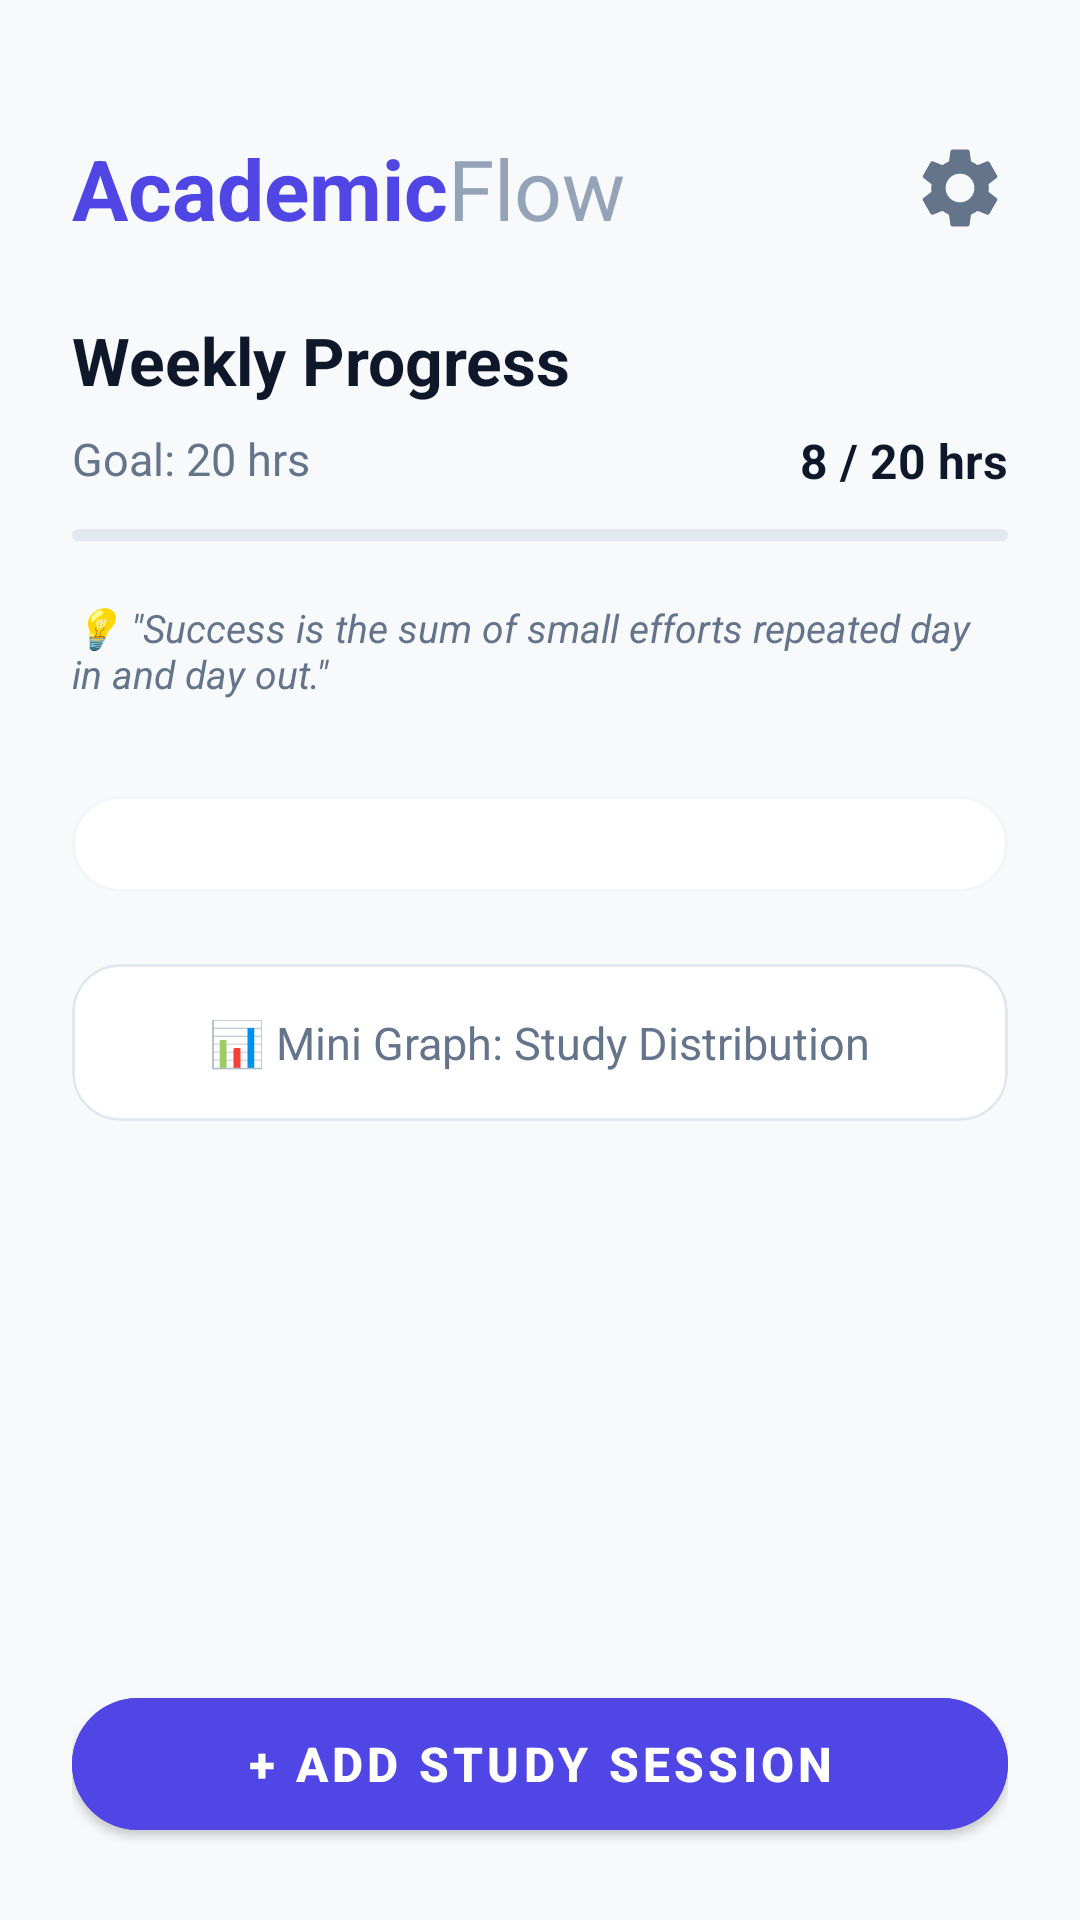

Produce the Android XML layout that renders to this screen, including the resource entries it uses.
<!-- AndroidManifest.xml: application theme Theme.AcademicFlow -->
<!-- res/layout/activity_dashboard.xml -->
<?xml version="1.0" encoding="utf-8"?>
<androidx.constraintlayout.widget.ConstraintLayout
    xmlns:android="http://schemas.android.com/apk/res/android"
    xmlns:app="http://schemas.android.com/apk/res-auto"
    xmlns:tools="http://schemas.android.com/tools"
    android:layout_width="match_parent"
    android:layout_height="match_parent"
    android:background="@color/background"
    android:padding="24dp">

    
    <RelativeLayout
        android:id="@+id/rlHeader"
        android:layout_width="match_parent"
        android:layout_height="wrap_content"
        android:layout_marginTop="20dp"
        app:layout_constraintTop_toTopOf="parent"
        app:layout_constraintStart_toStartOf="parent"
        app:layout_constraintEnd_toEndOf="parent">

        <LinearLayout
            android:layout_width="wrap_content"
            android:layout_height="wrap_content"
            android:orientation="horizontal"
            android:layout_alignParentStart="true"
            android:layout_centerVertical="true">

            <TextView
                android:layout_width="wrap_content"
                android:layout_height="wrap_content"
                android:text="Academic"
                android:textColor="@color/primary"
                android:textSize="28sp"
                android:textStyle="bold" />

            <TextView
                android:layout_width="wrap_content"
                android:layout_height="wrap_content"
                android:text="Flow"
                android:textColor="#94A3B8"
                android:textSize="28sp" />
        </LinearLayout>

        <ImageView
            android:id="@+id/btnSettings"
            android:layout_width="32dp"
            android:layout_height="32dp"
            android:src="@drawable/ic_settings"
            android:contentDescription="@string/cd_settings"
            android:layout_alignParentEnd="true"
            android:layout_centerVertical="true"
            android:clickable="true"
            android:focusable="true"
            android:background="?attr/selectableItemBackgroundBorderless" />
    </RelativeLayout>

    
    <androidx.core.widget.NestedScrollView
        android:layout_width="0dp"
        android:layout_height="0dp"
        android:layout_marginTop="24dp"
        android:layout_marginBottom="16dp"
        android:fillViewport="true"
        app:layout_constraintTop_toBottomOf="@id/rlHeader"
        app:layout_constraintBottom_toTopOf="@id/btnIntermediateSpacer"
        app:layout_constraintStart_toStartOf="parent"
        app:layout_constraintEnd_toEndOf="parent">

        <LinearLayout
            android:layout_width="match_parent"
            android:layout_height="wrap_content"
            android:orientation="vertical">

            
            <TextView
                android:layout_width="wrap_content"
                android:layout_height="wrap_content"
                android:text="@string/weekly_progress"
                android:textColor="@color/text_primary"
                android:textSize="22sp"
                android:textStyle="bold" />

            
            <RelativeLayout
                android:layout_width="match_parent"
                android:layout_height="wrap_content"
                android:layout_marginTop="8dp">

                <TextView
                    android:id="@+id/tvWeeklyGoal"
                    android:layout_width="wrap_content"
                    android:layout_height="wrap_content"
                    android:text="Goal: 20 hrs"
                    android:textColor="@color/text_secondary"
                    android:textSize="15sp"
                    android:layout_alignParentStart="true" />

                <TextView
                    android:id="@+id/tvWeeklyStatus"
                    android:layout_width="wrap_content"
                    android:layout_height="wrap_content"
                    android:text="8 / 20 hrs"
                    android:textColor="@color/text_primary"
                    android:textSize="16sp"
                    android:textStyle="bold"
                    android:layout_alignParentEnd="true" />
            </RelativeLayout>

            
            <com.google.android.material.progressindicator.LinearProgressIndicator
                android:id="@+id/progressIndicator"
                android:layout_width="match_parent"
                android:layout_height="12dp"
                android:layout_marginTop="12dp"
                android:progress="40"
                app:trackColor="#E2E8F0"
                app:indicatorColor="@color/primary"
                app:trackCornerRadius="6dp" />

            
            <TextView
                android:id="@+id/tvDailyQuote"
                android:layout_width="match_parent"
                android:layout_height="wrap_content"
                android:layout_marginTop="20dp"
                android:text="💡 &quot;Success is the sum of small efforts repeated day in and day out.&quot;"
                android:textColor="@color/text_secondary"
                android:textSize="13sp"
                android:textStyle="italic" />

            
            <com.google.android.material.card.MaterialCardView
                android:layout_width="match_parent"
                android:layout_height="wrap_content"
                android:layout_marginTop="32dp"
                app:cardCornerRadius="16dp"
                app:cardBackgroundColor="@color/white"
                app:cardElevation="0dp"
                app:strokeWidth="1dp"
                app:strokeColor="#F1F5F9">

                <LinearLayout
                    android:id="@+id/llSubjectsList"
                    android:layout_width="match_parent"
                    android:layout_height="wrap_content"
                    android:orientation="vertical"
                    android:padding="16dp" />
            </com.google.android.material.card.MaterialCardView>

            
            <com.google.android.material.card.MaterialCardView
                android:id="@+id/btnMiniGraph"
                android:layout_width="match_parent"
                android:layout_height="wrap_content"
                android:layout_marginTop="24dp"
                android:clickable="true"
                android:focusable="true"
                android:foreground="?attr/selectableItemBackground"
                app:cardCornerRadius="16dp"
                app:cardBackgroundColor="@color/white"
                app:cardElevation="0dp"
                app:strokeWidth="1dp"
                app:strokeColor="#E2E8F0">

                <LinearLayout
                    android:layout_width="match_parent"
                    android:layout_height="wrap_content"
                    android:orientation="horizontal"
                    android:gravity="center"
                    android:padding="16dp">

                    <TextView
                        android:layout_width="wrap_content"
                        android:layout_height="wrap_content"
                        android:text="📊 Mini Graph: Study Distribution"
                        android:textColor="@color/text_secondary"
                        android:textSize="15sp" />
                </LinearLayout>
            </com.google.android.material.card.MaterialCardView>

        </LinearLayout>
    </androidx.core.widget.NestedScrollView>

    
    <View
        android:id="@+id/btnIntermediateSpacer"
        android:layout_width="match_parent"
        android:layout_height="1dp"
        app:layout_constraintBottom_toTopOf="@id/btnRegisterSession" />

    
    <com.google.android.material.button.MaterialButton
        android:id="@+id/btnRegisterSession"
        android:layout_width="0dp"
        android:layout_height="56dp"
        android:text="+ Add Study Session"
        android:textSize="16sp"
        android:textStyle="bold"
        app:cornerRadius="28dp"
        android:backgroundTint="@color/primary"
        app:layout_constraintBottom_toBottomOf="parent"
        app:layout_constraintStart_toStartOf="parent"
        app:layout_constraintEnd_toEndOf="parent" />

</androidx.constraintlayout.widget.ConstraintLayout>
<!-- resources referenced by this layout -->
<resources>
  <color name="background">#F8F9FA</color>
  <color name="primary">#4F46E5</color>
  <color name="text_primary">#0F172A</color>
  <color name="text_secondary">#64748B</color>
  <color name="white">#FFFFFF</color>
  <!-- drawable ic_settings (drawable) -->
  <vector xmlns:android="http://schemas.android.com/apk/res/android"
      android:width="24dp"
      android:height="24dp"
      android:viewportWidth="24"
      android:viewportHeight="24">
    <path
        android:fillColor="#64748B"
        android:pathData="M19.14,12.94c0.04,-0.3 0.06,-0.61 0.06,-0.94c0,-0.32 -0.02,-0.64 -0.07,-0.94l2.03,-1.58c0.18,-0.14 0.23,-0.41 0.12,-0.61l-1.92,-3.32c-0.12,-0.22 -0.37,-0.29 -0.59,-0.22l-2.39,0.96c-0.5,-0.38 -1.03,-0.7 -1.62,-0.94L14.4,2.81c-0.04,-0.24 -0.24,-0.41 -0.48,-0.41h-3.84c-0.24,0 -0.43,0.17 -0.47,0.41L9.25,5.35C8.66,5.59 8.12,5.92 7.63,6.29L5.24,5.33c-0.22,-0.08 -0.47,0 -0.59,0.22L2.74,8.87c-0.12,0.21 -0.07,0.47 0.12,0.61l2.03,1.58C4.84,11.36 4.8,11.69 4.8,12c0,0.31 0.02,0.64 0.07,0.94l-2.03,1.58c-0.18,0.14 -0.23,0.41 -0.12,0.61l1.92,3.32c0.12,0.22 0.37,0.29 0.59,0.22l2.39,-0.96c0.5,0.38 1.03,0.7 1.62,0.94l0.36,2.54c0.05,0.24 0.24,0.41 0.48,0.41h3.84c0.24,0 0.44,-0.17 0.47,-0.41l0.36,-2.54c0.59,-0.24 1.13,-0.56 1.62,-0.94l2.39,0.96c0.22,0.08 0.47,0 0.59,-0.22l1.92,-3.32c0.12,-0.21 0.07,-0.47 -0.12,-0.61l-2.03,-1.58zM12,15.6c-1.98,0 -3.6,-1.62 -3.6,-3.6s1.62,-3.6 3.6,-3.6s3.6,1.62 3.6,3.6s-1.62,3.6 -3.6,3.6z"/>
  </vector>
  <string name="cd_settings">Settings</string>
  <string name="weekly_progress">Weekly Progress</string>
  <style name="Theme.AcademicFlow" parent="Theme.MaterialComponents.DayNight.NoActionBar">
          <item name="colorPrimary">@color/primary</item>
          <item name="colorPrimaryVariant">@color/primary_dark</item>
          <item name="colorOnPrimary">@color/white</item>
          <item name="colorSecondary">@color/accent</item>
          <item name="colorSecondaryVariant">@color/accent</item>
          <item name="colorOnSecondary">@color/white</item>
          <item name="android:colorBackground">@color/background</item>
          <item name="colorSurface">@color/surface</item>
          <item name="colorOnSurface">@color/text_primary</item>
          <item name="android:statusBarColor">@color/primary</item>
          <item name="android:windowLightStatusBar">false</item>
      </style>
  <color name="primary_dark">#4338CA</color>
  <color name="accent">#7C3AED</color>
  <color name="surface">#FFFFFF</color>
</resources>
